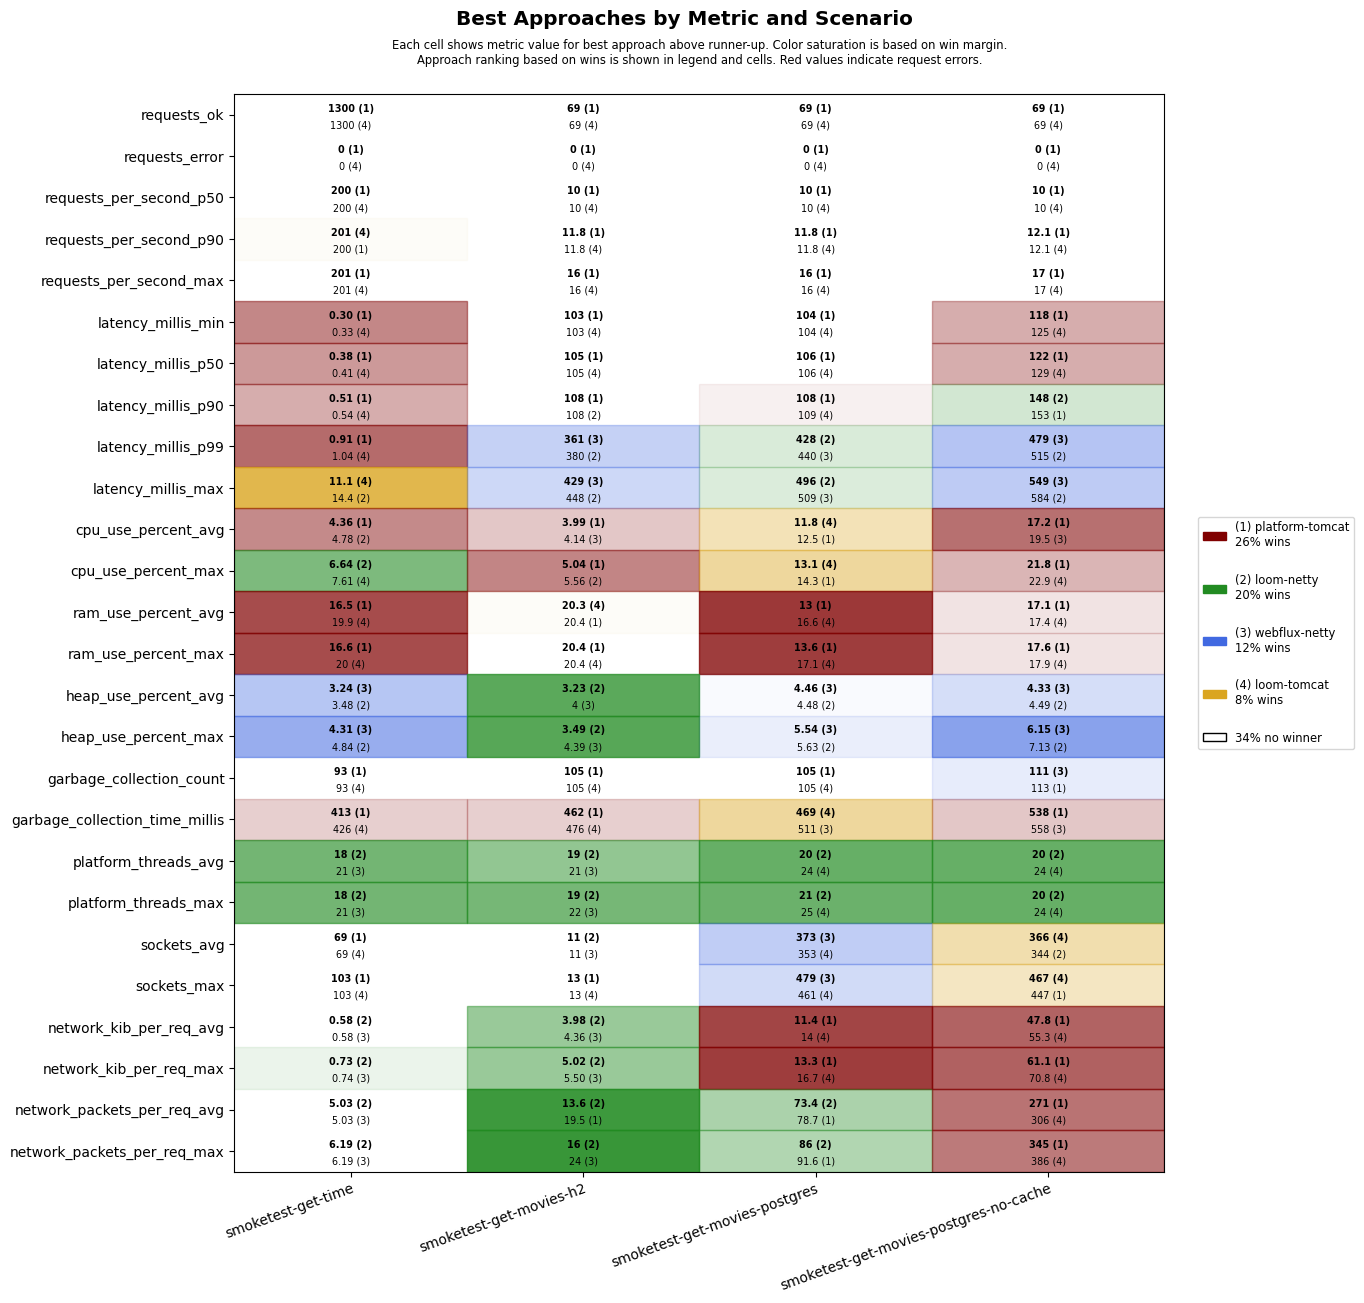

The data file committed next to this chart (first rows):
scenario, approach, requests_ok, requests_error, requests_per_second_p50, requests_per_second_p90, requests_per_second_max, latency_millis_min, latency_millis_p50, latency_millis_p90, latency_millis_p99, latency_millis_max, cpu_use_percent_avg, cpu_use_percent_max, ram_use_percent_avg, ram_use_percent_max, heap_use_percent_avg, heap_use_percent_max, garbage_collection_count, garbage_collection_time_millis, platform_threads_avg, platform_threads_max, sockets_avg, sockets_max
smoketest-get-time, platform-tomcat, 1300, 0, 200, 200, 201, 0.30, 0.38, 0.51, 0.91, 17.0, 4.36, 7.67, 16.5, 16.6, 4.48, 5.36, 93, 413, 60, 60, 69, 103
smoketest-get-time, loom-tomcat, 1300, 0, 200, 201, 201, 0.33, 0.41, 0.54, 1.04, 11.1, 5.16, 7.61, 19.9, 20.0, 5.12, 6.63, 93, 426, 22, 22, 69, 103
smoketest-get-time, loom-netty, 1300, 0, 200, 200, 201, 0.41, 0.52, 0.74, 1.24, 14.4, 4.78, 6.64, 20.2, 20.3, 3.48, 4.84, 122, 586, 18, 18, 69, 103
smoketest-get-time, webflux-netty, 1300, 0, 200, 200, 201, 0.38, 0.51, 0.69, 1.18, 22.0, 5.36, 10.1, 20.3, 20.4, 3.24, 4.31, 120, 552, 21, 21, 69, 103
smoketest-get-movies-h2, platform-tomcat, 69, 0, 10, 11.8, 16, 103, 105, 108, 597, 665, 3.99, 5.04, 20.4, 20.4, 4.68, 5.06, 105, 462, 29, 30, 9, 13
smoketest-get-movies-h2, loom-tomcat, 69, 0, 10, 11.8, 16, 103, 105, 118, 583, 650, 4.40, 6.51, 20.3, 20.4, 5.15, 5.51, 105, 476, 22, 23, 9, 13
smoketest-get-movies-h2, loom-netty, 69, 0, 10, 11.2, 14, 104, 106, 108, 380, 448, 4.44, 5.56, 20.6, 20.6, 3.23, 3.49, 105, 483, 19, 19, 11, 13
smoketest-get-movies-h2, webflux-netty, 69, 0, 10, 11.2, 14, 104, 106, 108, 361, 429, 4.14, 6.52, 20.9, 20.9, 4.00, 4.39, 105, 483, 21, 22, 11, 13
smoketest-get-movies-postgres, platform-tomcat, 69, 0, 10, 11.8, 16, 104, 106, 108, 597, 665, 12.5, 14.3, 13.0, 13.6, 6.55, 7.70, 105, 525, 30, 31, 339, 445
smoketest-get-movies-postgres, loom-tomcat, 69, 0, 10, 11.8, 16, 104, 106, 109, 618, 688, 11.8, 13.1, 16.6, 17.1, 6.09, 7.40, 105, 469, 24, 25, 353, 461
smoketest-get-movies-postgres, loom-netty, 69, 0, 10, 11.2, 14, 104, 107, 109, 428, 496, 12.6, 14.5, 16.7, 17.1, 4.48, 5.63, 105, 567, 20, 21, 345, 451
smoketest-get-movies-postgres, webflux-netty, 69, 0, 10, 11.5, 15, 104, 106, 111, 440, 509, 12.7, 15.3, 17.3, 17.8, 4.46, 5.54, 105, 511, 25, 25, 373, 479
smoketest-get-movies-postgres-no-cache, platform-tomcat, 69, 0, 10, 12.1, 17, 118, 122, 153, 686, 755, 17.2, 21.8, 17.1, 17.6, 5.74, 7.94, 113, 538, 30, 30, 343, 447
smoketest-get-movies-postgres-no-cache, loom-tomcat, 69, 0, 10, 12.1, 17, 125, 129, 184, 709, 770, 19.6, 22.9, 17.4, 17.9, 5.61, 8.07, 117, 574, 24, 24, 366, 467
smoketest-get-movies-postgres-no-cache, loom-netty, 69, 0, 10, 11.5, 15, 129, 133, 148, 515, 584, 20.2, 24.5, 17.4, 17.9, 4.49, 7.13, 113, 579, 20, 20, 344, 445
smoketest-get-movies-postgres-no-cache, webflux-netty, 69, 0, 10, 11.5, 15, 129, 133, 174, 479, 549, 19.5, 24.8, 17.9, 18.4, 4.33, 6.15, 111, 558, 24, 24, 342, 443
